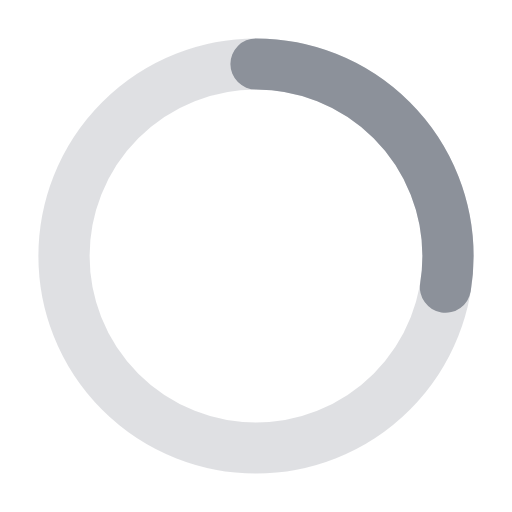
t = 0.00 s
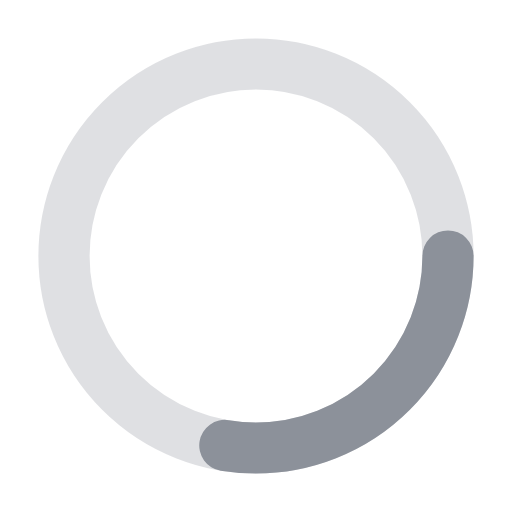
t = 0.23 s
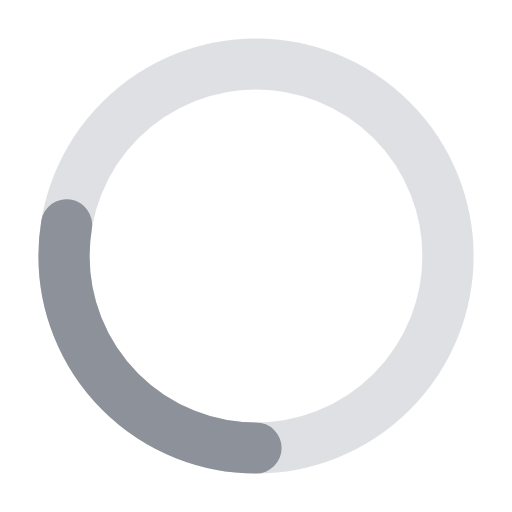
t = 0.45 s
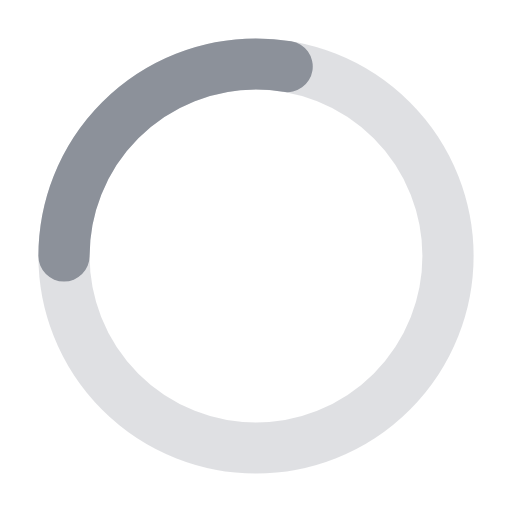
t = 0.68 s

The animated SVG that drew these frames (rendered in a browser with its animation timeline set to each time). Animation: 1 SMIL element (animateTransform=1); one cycle of 0.90 s, repeats indefinitely.

<svg xmlns="http://www.w3.org/2000/svg" width="40" height="40" viewBox="0 0 40 40">
	<circle cx="20" cy="20" r="15" fill="none" stroke="#8c919a" stroke-opacity=".28" stroke-width="4"/>
	<circle cx="20" cy="20" r="15" fill="none" stroke="#8c919a" stroke-width="4" stroke-linecap="round" stroke-dasharray="26 70.25" transform="rotate(-90 20 20)">
		<animateTransform attributeName="transform" type="rotate" from="-90 20 20" to="270 20 20" dur=".9s" repeatCount="indefinite"/>
	</circle>
</svg>
